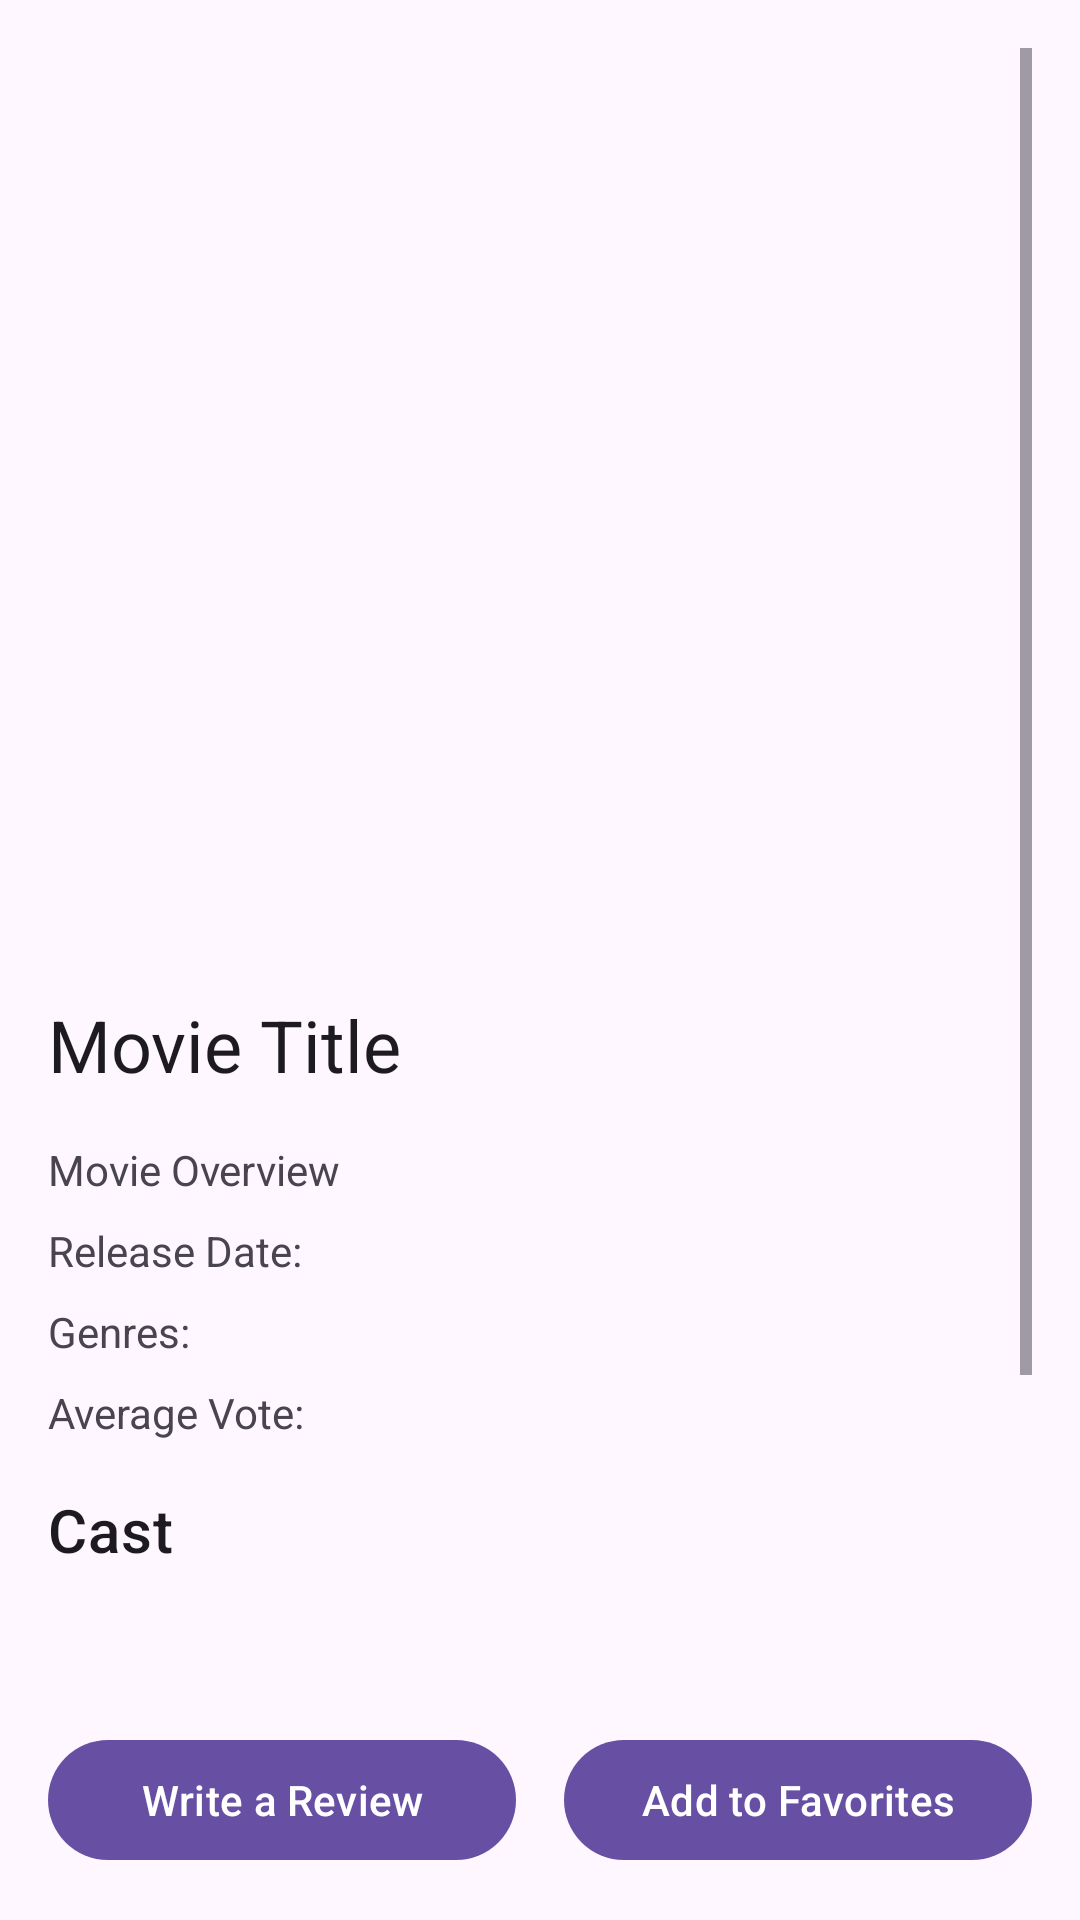

Layout XML and referenced resources for this Android screen:
<!-- AndroidManifest.xml: application theme Theme.Haniph_NFinalProject -->
<!-- res/layout/activity_movie_details.xml -->
<?xml version="1.0" encoding="utf-8"?>
<RelativeLayout xmlns:android="http://schemas.android.com/apk/res/android"
    xmlns:tools="http://schemas.android.com/tools"
    xmlns:app="http://schemas.android.com/apk/res-auto"
    android:layout_width="match_parent"
    android:layout_height="match_parent"
    tools:context=".MovieDetailsActivity">

    <ScrollView
        android:layout_width="match_parent"
        android:layout_height="match_parent"
        android:padding="16dp"
        android:layout_above="@id/button_container">

        <LinearLayout
            android:layout_width="match_parent"
            android:layout_height="wrap_content"
            android:orientation="vertical">

            <ImageView
                android:id="@+id/movie_poster"
                android:layout_width="match_parent"
                android:layout_height="300dp"
                android:scaleType="centerCrop" />

            <TextView
                android:id="@+id/movie_title"
                android:layout_width="wrap_content"
                android:layout_height="wrap_content"
                android:text="Movie Title"
                android:textAppearance="?attr/textAppearanceHeadline5"
                android:layout_marginTop="16dp" />

            <TextView
                android:id="@+id/movie_overview"
                android:layout_width="wrap_content"
                android:layout_height="wrap_content"
                android:text="Movie Overview"
                android:layout_marginTop="16dp" />

            <TextView
                android:id="@+id/movie_release_date"
                android:layout_width="wrap_content"
                android:layout_height="wrap_content"
                android:text="Release Date: "
                android:layout_marginTop="8dp" />

            <TextView
                android:id="@+id/movie_genres"
                android:layout_width="wrap_content"
                android:layout_height="wrap_content"
                android:text="Genres: "
                android:layout_marginTop="8dp" />

            <TextView
                android:id="@+id/movie_vote_average"
                android:layout_width="wrap_content"
                android:layout_height="wrap_content"
                android:text="Average Vote: "
                android:layout_marginTop="8dp" />

            <TextView
                android:id="@+id/cast_label"
                android:layout_width="wrap_content"
                android:layout_height="wrap_content"
                android:text="Cast"
                android:textAppearance="?attr/textAppearanceHeadline6"
                android:layout_marginTop="16dp" />

            <androidx.recyclerview.widget.RecyclerView
                android:id="@+id/cast_recycler_view"
                android:layout_width="match_parent"
                android:layout_height="wrap_content"
                android:orientation="horizontal"
                android:layout_marginTop="8dp" />

            <TextView
                android:id="@+id/trailer_label"
                android:layout_width="wrap_content"
                android:layout_height="wrap_content"
                android:text="Teaser/Trailer"
                android:textAppearance="?attr/textAppearanceHeadline6"
                android:layout_marginTop="16dp" />

            <com.pierfrancescosoffritti.androidyoutubeplayer.core.player.views.YouTubePlayerView
                android:id="@+id/youtube_player_view"
                android:layout_width="match_parent"
                android:layout_height="wrap_content"
                android:layout_marginTop="8dp" />

            <TextView
                android:id="@+id/reviews_label"
                android:layout_width="wrap_content"
                android:layout_height="wrap_content"
                android:text="Reviews"
                android:textAppearance="?attr/textAppearanceHeadline6"
                android:layout_marginTop="16dp" />

            <androidx.recyclerview.widget.RecyclerView
                android:id="@+id/reviews_recycler_view"
                android:layout_width="match_parent"
                android:layout_height="wrap_content"
                android:layout_marginTop="8dp" />
        </LinearLayout>
    </ScrollView>

    <LinearLayout
        android:id="@+id/button_container"
        android:layout_width="match_parent"
        android:layout_height="wrap_content"
        android:layout_alignParentBottom="true"
        android:orientation="horizontal"
        android:padding="16dp"
        android:gravity="center"
        android:weightSum="2">

        <com.google.android.material.button.MaterialButton
            android:id="@+id/write_review_button"
            android:layout_width="0dp"
            android:layout_height="wrap_content"
            android:layout_weight="1"
            android:text="Write a Review"
            style="@style/Widget.Material3.Button" />

        <com.google.android.material.button.MaterialButton
            android:id="@+id/add_to_favorites_button"
            android:layout_width="0dp"
            android:layout_height="wrap_content"
            android:layout_weight="1"
            android:text="Add to Favorites"
            style="@style/Widget.Material3.Button"
            android:layout_marginStart="16dp" />
    </LinearLayout>
</RelativeLayout>
<!-- resources referenced by this layout -->
<resources>
  <style name="Theme.Haniph_NFinalProject" parent="Base.Theme.Haniph_NFinalProject" />
  <style name="Base.Theme.Haniph_NFinalProject" parent="Theme.Material3.DayNight.NoActionBar">
          
          
      </style>
</resources>
